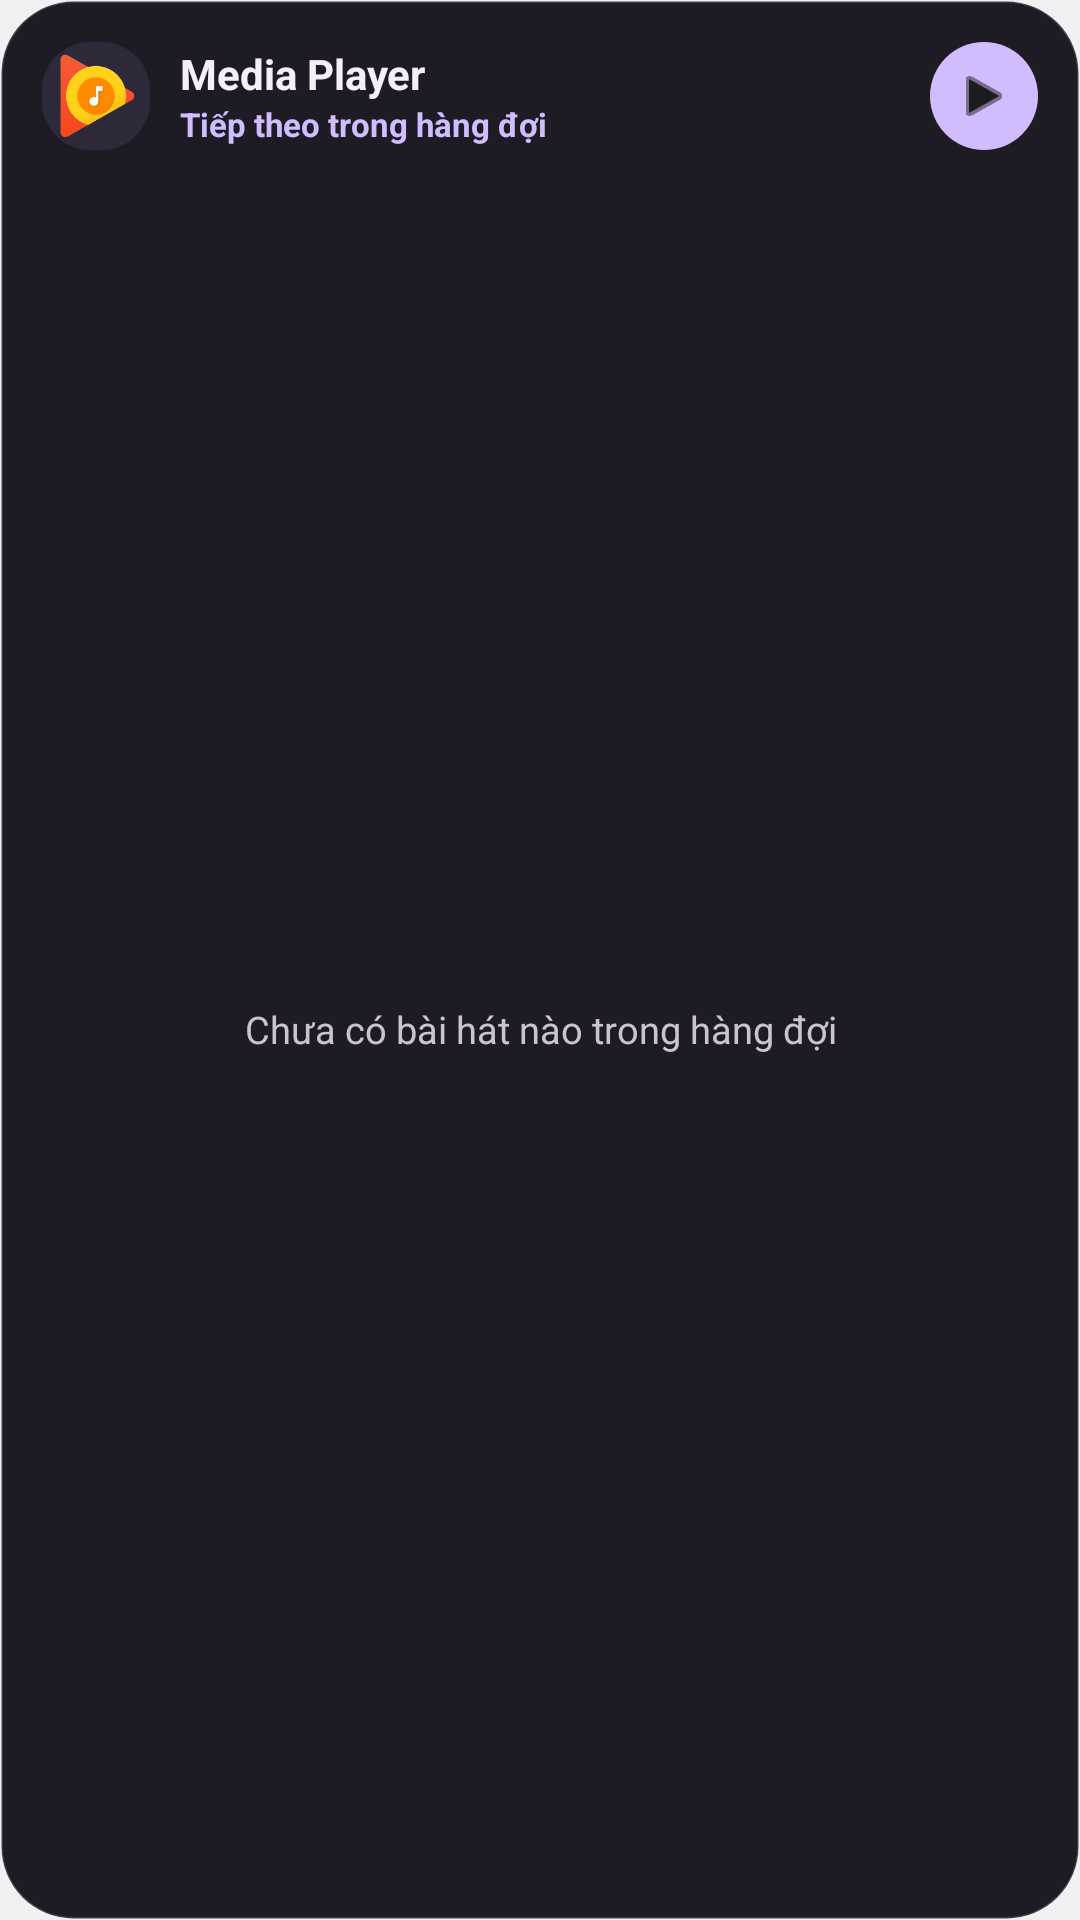

The Android layout XML behind this screen, and the referenced resources:
<!-- AndroidManifest.xml: application theme AppTheme -->
<!-- res/layout/queue_widget.xml -->
<?xml version="1.0" encoding="utf-8"?>
<LinearLayout xmlns:android="http://schemas.android.com/apk/res/android"
    android:id="@+id/queue_widget_root"
    android:layout_width="match_parent"
    android:layout_height="match_parent"
    android:background="@drawable/widget_bg"
    android:orientation="vertical"
    android:padding="14dp">

    <LinearLayout
        android:id="@+id/queue_widget_header"
        android:layout_width="match_parent"
        android:layout_height="wrap_content"
        android:gravity="center_vertical"
        android:orientation="horizontal">

        <ImageView
            android:id="@+id/queue_widget_art"
            android:layout_width="36dp"
            android:layout_height="36dp"
            android:background="@drawable/widget_art_bg"
            android:contentDescription="Album Art"
            android:scaleType="centerCrop"
            android:src="@drawable/ic_launcher" />

        <LinearLayout
            android:layout_width="0dp"
            android:layout_height="wrap_content"
            android:layout_marginStart="10dp"
            android:layout_marginEnd="8dp"
            android:layout_weight="1"
            android:orientation="vertical">

            <TextView
                android:id="@+id/queue_widget_now_title"
                android:layout_width="match_parent"
                android:layout_height="wrap_content"
                android:ellipsize="end"
                android:maxLines="1"
                android:text="Media Player"
                android:textColor="#F5EFF7"
                android:textSize="14sp"
                android:textStyle="bold" />

            <TextView
                android:id="@+id/queue_widget_subtitle"
                android:layout_width="match_parent"
                android:layout_height="wrap_content"
                android:ellipsize="end"
                android:maxLines="1"
                android:text="Tiếp theo trong hàng đợi"
                android:textColor="#D0BCFF"
                android:textSize="11sp"
                android:textStyle="bold" />
        </LinearLayout>

        <ImageButton
            android:id="@+id/queue_widget_play"
            android:layout_width="36dp"
            android:layout_height="36dp"
            android:background="@drawable/widget_play_btn_bg"
            android:contentDescription="Play or Pause"
            android:padding="8dp"
            android:scaleType="centerInside"
            android:src="@android:drawable/ic_media_play"
            android:tint="#1C1B1F" />
    </LinearLayout>

    <TextView
        android:id="@+id/queue_widget_empty"
        android:layout_width="match_parent"
        android:layout_height="0dp"
        android:layout_marginTop="10dp"
        android:layout_weight="1"
        android:gravity="center"
        android:text="Chưa có bài hát nào trong hàng đợi"
        android:textColor="#CAC4D0"
        android:textSize="12.5sp" />

    <LinearLayout
        android:id="@+id/queue_widget_list"
        android:layout_width="match_parent"
        android:layout_height="0dp"
        android:layout_marginTop="8dp"
        android:layout_weight="1"
        android:orientation="vertical"
        android:visibility="gone">

        <LinearLayout
            android:id="@+id/queue_row_0"
            android:layout_width="match_parent"
            android:layout_height="0dp"
            android:layout_marginBottom="4dp"
            android:layout_weight="1"
            android:background="@drawable/widget_queue_item_bg"
            android:gravity="center_vertical"
            android:orientation="horizontal"
            android:paddingStart="10dp"
            android:paddingEnd="10dp"
            android:visibility="gone">

            <TextView
                android:id="@+id/queue_row_0_num"
                android:layout_width="22dp"
                android:layout_height="wrap_content"
                android:text="1"
                android:textColor="#D0BCFF"
                android:textSize="12sp"
                android:textStyle="bold" />

            <TextView
                android:id="@+id/queue_row_0_title"
                android:layout_width="0dp"
                android:layout_height="wrap_content"
                android:layout_weight="1"
                android:ellipsize="end"
                android:maxLines="1"
                android:text=""
                android:textColor="#F5EFF7"
                android:textSize="13sp"
                android:textStyle="bold" />

            <TextView
                android:id="@+id/queue_row_0_artist"
                android:layout_width="wrap_content"
                android:layout_height="wrap_content"
                android:layout_marginStart="8dp"
                android:ellipsize="end"
                android:maxEms="7"
                android:maxLines="1"
                android:text=""
                android:textColor="#CAC4D0"
                android:textSize="11sp" />
        </LinearLayout>

        <LinearLayout
            android:id="@+id/queue_row_1"
            android:layout_width="match_parent"
            android:layout_height="0dp"
            android:layout_marginBottom="4dp"
            android:layout_weight="1"
            android:background="@drawable/widget_queue_item_bg"
            android:gravity="center_vertical"
            android:orientation="horizontal"
            android:paddingStart="10dp"
            android:paddingEnd="10dp"
            android:visibility="gone">

            <TextView
                android:id="@+id/queue_row_1_num"
                android:layout_width="22dp"
                android:layout_height="wrap_content"
                android:text="2"
                android:textColor="#D0BCFF"
                android:textSize="12sp"
                android:textStyle="bold" />

            <TextView
                android:id="@+id/queue_row_1_title"
                android:layout_width="0dp"
                android:layout_height="wrap_content"
                android:layout_weight="1"
                android:ellipsize="end"
                android:maxLines="1"
                android:text=""
                android:textColor="#F5EFF7"
                android:textSize="13sp"
                android:textStyle="bold" />

            <TextView
                android:id="@+id/queue_row_1_artist"
                android:layout_width="wrap_content"
                android:layout_height="wrap_content"
                android:layout_marginStart="8dp"
                android:ellipsize="end"
                android:maxEms="7"
                android:maxLines="1"
                android:text=""
                android:textColor="#CAC4D0"
                android:textSize="11sp" />
        </LinearLayout>

        <LinearLayout
            android:id="@+id/queue_row_2"
            android:layout_width="match_parent"
            android:layout_height="0dp"
            android:layout_marginBottom="4dp"
            android:layout_weight="1"
            android:background="@drawable/widget_queue_item_bg"
            android:gravity="center_vertical"
            android:orientation="horizontal"
            android:paddingStart="10dp"
            android:paddingEnd="10dp"
            android:visibility="gone">

            <TextView
                android:id="@+id/queue_row_2_num"
                android:layout_width="22dp"
                android:layout_height="wrap_content"
                android:text="3"
                android:textColor="#D0BCFF"
                android:textSize="12sp"
                android:textStyle="bold" />

            <TextView
                android:id="@+id/queue_row_2_title"
                android:layout_width="0dp"
                android:layout_height="wrap_content"
                android:layout_weight="1"
                android:ellipsize="end"
                android:maxLines="1"
                android:text=""
                android:textColor="#F5EFF7"
                android:textSize="13sp"
                android:textStyle="bold" />

            <TextView
                android:id="@+id/queue_row_2_artist"
                android:layout_width="wrap_content"
                android:layout_height="wrap_content"
                android:layout_marginStart="8dp"
                android:ellipsize="end"
                android:maxEms="7"
                android:maxLines="1"
                android:text=""
                android:textColor="#CAC4D0"
                android:textSize="11sp" />
        </LinearLayout>

        <LinearLayout
            android:id="@+id/queue_row_3"
            android:layout_width="match_parent"
            android:layout_height="0dp"
            android:layout_weight="1"
            android:background="@drawable/widget_queue_item_bg"
            android:gravity="center_vertical"
            android:orientation="horizontal"
            android:paddingStart="10dp"
            android:paddingEnd="10dp"
            android:visibility="gone">

            <TextView
                android:id="@+id/queue_row_3_num"
                android:layout_width="22dp"
                android:layout_height="wrap_content"
                android:text="4"
                android:textColor="#D0BCFF"
                android:textSize="12sp"
                android:textStyle="bold" />

            <TextView
                android:id="@+id/queue_row_3_title"
                android:layout_width="0dp"
                android:layout_height="wrap_content"
                android:layout_weight="1"
                android:ellipsize="end"
                android:maxLines="1"
                android:text=""
                android:textColor="#F5EFF7"
                android:textSize="13sp"
                android:textStyle="bold" />

            <TextView
                android:id="@+id/queue_row_3_artist"
                android:layout_width="wrap_content"
                android:layout_height="wrap_content"
                android:layout_marginStart="8dp"
                android:ellipsize="end"
                android:maxEms="7"
                android:maxLines="1"
                android:text=""
                android:textColor="#CAC4D0"
                android:textSize="11sp" />
        </LinearLayout>
    </LinearLayout>
</LinearLayout>
<!-- resources referenced by this layout -->
<resources>
  <!-- drawable ic_launcher: png bitmap (drawable-nodpi, 10005 bytes) -->
  <!-- drawable widget_art_bg (drawable) -->
  <?xml version="1.0" encoding="utf-8"?>
  <shape xmlns:android="http://schemas.android.com/apk/res/android" android:shape="rectangle">
      <solid android:color="#2E2938" />
      <corners android:radius="16dp" />
  </shape>
  <!-- drawable widget_bg (drawable) -->
  <?xml version="1.0" encoding="utf-8"?>
  <shape xmlns:android="http://schemas.android.com/apk/res/android" android:shape="rectangle">
      <solid android:color="#1E1B24" />
      <corners android:radius="24dp" />
      <stroke android:width="1dp" android:color="#26FFFFFF" />
  </shape>
  <!-- drawable widget_play_btn_bg (drawable) -->
  <?xml version="1.0" encoding="utf-8"?>
  <shape xmlns:android="http://schemas.android.com/apk/res/android" android:shape="oval">
      <solid android:color="#D0BCFF" />
  </shape>
  <style name="AppTheme" parent="@android:style/Theme.DeviceDefault.Light.NoActionBar" />
</resources>
